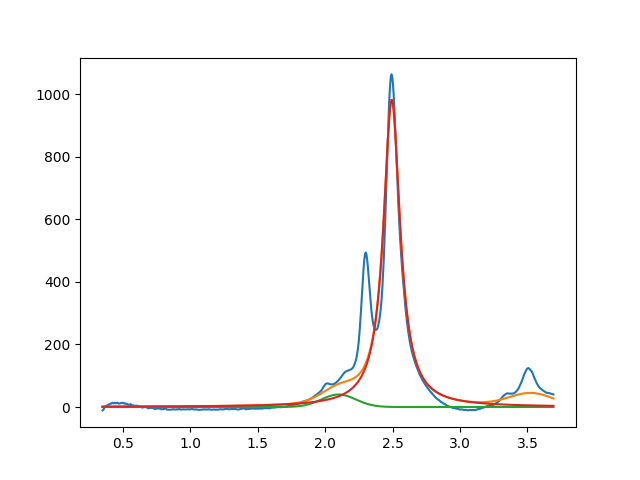

The table this chart was drawn from, first rows:
2.099999999999999645e+00, 3.999999998210464724e+01, 2.999999999999999334e-01, 9.999963076733598966e-01
2.494051711772041102e+00, 9.822147770348403810e+02, 1.495777259909275014e-01, 2.113713051847642448e-26
3.526121238173703265e+00, 3.999999999998044586e+01, 3.821517298412476227e-01, 9.999999982462616233e-01
